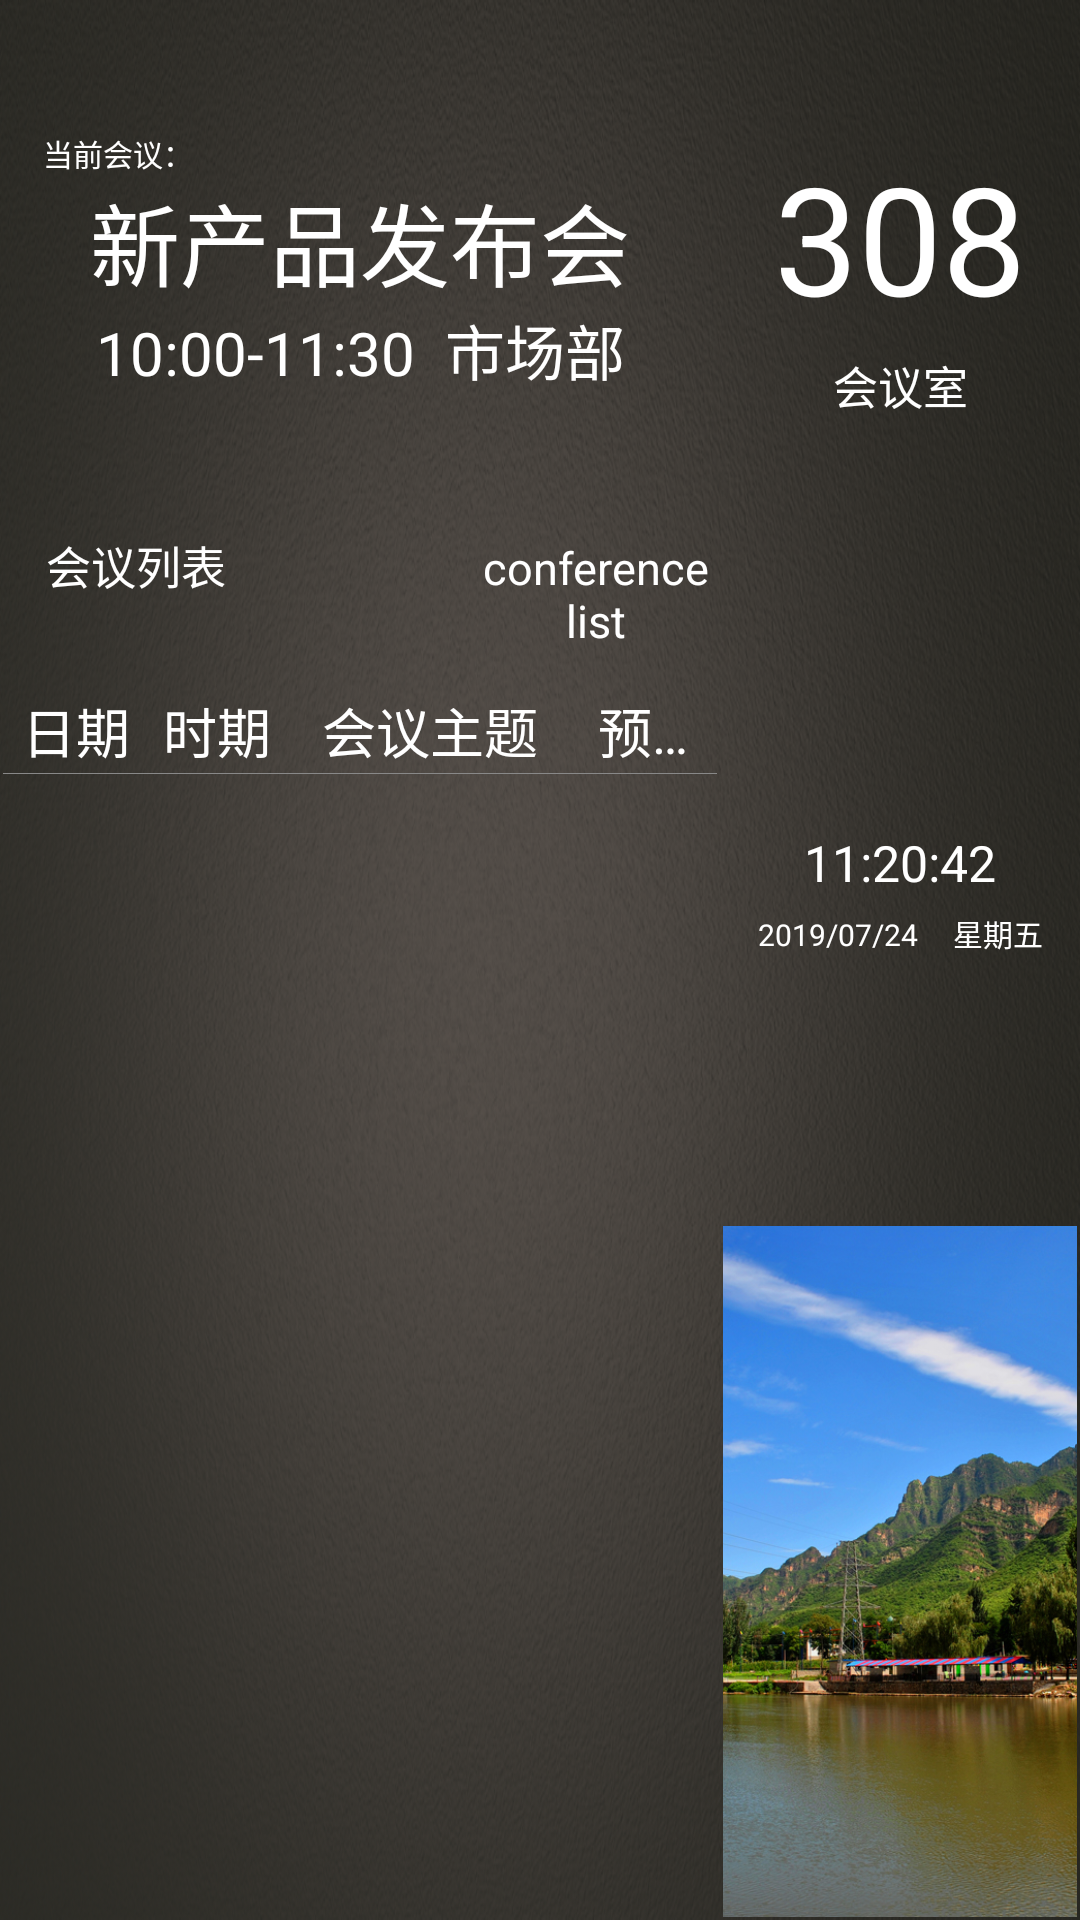

Android layout source for this screen:
<!-- AndroidManifest.xml: application theme AppTheme.NoActionBar -->
<!-- res/layout/fragment_a.xml -->
<?xml version="1.0" encoding="utf-8"?>
<LinearLayout xmlns:android="http://schemas.android.com/apk/res/android"
    xmlns:app="http://schemas.android.com/apk/res-auto"
    xmlns:tools="http://schemas.android.com/tools"
    android:layout_width="match_parent"
    android:layout_height="match_parent"
    android:background="@drawable/back"
    android:orientation="vertical"
    tools:context=".MainActivity">

    <LinearLayout
        android:layout_width="match_parent"
        android:layout_height="wrap_content"
        android:orientation="horizontal"
        android:visibility="gone"
        >

        <ImageView
            android:layout_width="match_parent"
            android:layout_height="40dp"
            android:adjustViewBounds="true"
            android:scaleType="fitXY"
            android:src="@drawable/com_logo_top" />
    </LinearLayout>

    <LinearLayout
        android:layout_width="match_parent"
        android:layout_height="0dp"
        android:layout_weight="1"
        android:orientation="horizontal">

        <LinearLayout
            android:layout_width="0dp"
            android:layout_height="match_parent"
            android:layout_weight="2"
            android:orientation="vertical">

            <LinearLayout
                android:layout_width="match_parent"
                android:layout_height="0dp"
                android:layout_margin="1dp"
                android:layout_weight="1.5"
                android:background="@color/back"
                android:gravity="center"
                android:orientation="vertical">

                <TextView
                    android:layout_width="match_parent"
                    android:layout_height="wrap_content"
                    android:text="当前会议："
                    android:paddingLeft="@dimen/px40_dp"
                    android:textColor="@color/white"
                    android:textSize="10sp" />
                <TextView
                    android:layout_width="match_parent"
                    android:layout_height="wrap_content"
                    android:gravity="center"
                    android:text="新产品发布会"
                    android:textColor="@color/white"
                    android:textSize="30sp" />

                <TextView
                    android:layout_width="match_parent"
                    android:layout_height="wrap_content"
                    android:gravity="center"
                    android:text="10:00-11:30  市场部"
                    android:textColor="@color/white"
                    android:textSize="20sp" />

            </LinearLayout>


            <LinearLayout
                android:layout_width="match_parent"
                android:layout_height="0dp"
                android:layout_margin="1dp"
                android:layout_weight="4"
                android:background="@color/back"
                android:orientation="vertical">
                <LinearLayout
                    android:layout_width="match_parent"
                    android:layout_height="wrap_content"
                    android:layout_marginTop="1dp"
                    android:layout_marginLeft="1dp"
                    android:layout_marginRight="1dp"
                    android:orientation="horizontal">

                    <TextView
                        android:layout_width="0dp"
                        android:layout_height="wrap_content"
                        android:layout_weight="4"
                        android:text="会议列表"
                        android:paddingLeft="@dimen/px40_dp"
                        android:gravity="center_vertical"
                        android:textColor="@color/white"
                        android:textSize="@dimen/px45_sp" />

                    <TextView
                        android:layout_width="0dp"
                        android:layout_height="wrap_content"
                        android:layout_weight="2"
                        android:gravity="center"
                        android:text="conference list"
                        android:textColor="@color/white"
                        android:textSize="@dimen/px45_sp" />

                </LinearLayout>

                <LinearLayout
                    android:layout_width="match_parent"
                    android:layout_height="wrap_content"
                    android:layout_marginBottom="1dp"
                    android:layout_marginLeft="1dp"
                    android:layout_marginRight="1dp"
                    android:paddingTop="@dimen/px45_sp"
                    >

                    <TextView
                        style="@style/meeting_item_navigation"
                        android:layout_weight="1"
                        android:text="日期" />

                    <TextView
                        style="@style/meeting_item_navigation"
                        android:layout_weight="1"
                        android:text="时期" />

                    <TextView
                        style="@style/meeting_item_navigation"
                        android:layout_weight="2"
                        android:text="会议主题" />

                    <TextView
                        style="@style/meeting_item_navigation"
                        android:layout_weight="1"
                        android:text="预订人" />

                </LinearLayout>

                <TextView
                    android:layout_width="match_parent"
                    android:layout_height="0.1dp"
                    android:background="#888888" />

                <ListView
                    android:id="@+id/meeting_list"
                    android:layout_width="match_parent"
                    android:layout_height="wrap_content"
                    android:layout_weight="1"></ListView>
            </LinearLayout>
        </LinearLayout>

        <LinearLayout
            android:layout_width="0dp"
            android:layout_height="match_parent"
            android:layout_weight="1"
            android:orientation="vertical">

                <LinearLayout
                    android:layout_width="match_parent"
                    android:layout_height="0dp"
                    android:layout_weight="1.5"
                    android:layout_margin="1dp"
                    android:gravity="center"
                    android:background="@color/back"
                    android:orientation="vertical"
                    >
                    <TextView
                        android:layout_width="match_parent"
                        android:layout_height="wrap_content"
                        android:layout_marginTop="@dimen/px30_dp"
                        android:gravity="center"
                        android:text="308"
                        android:textSize="@dimen/px150_dp"
                        android:textColor="@color/white"
                        />
                    <TextView
                        android:layout_width="match_parent"
                        android:layout_height="wrap_content"
                        android:layout_marginTop="@dimen/px15_dp"
                        android:gravity="center"
                        android:text="会议室"
                        android:textSize="@dimen/px45_sp"
                        android:textColor="@color/white"
                        />

            </LinearLayout>


            <LinearLayout
                android:layout_width="match_parent"
                android:layout_height="0dp"
                android:layout_margin="1dp"
                android:layout_weight="4"
                android:background="@color/back"
                android:orientation="vertical">

                <LinearLayout
                    android:layout_width="match_parent"
                    android:layout_height="0dp"
                    android:layout_weight="2"
                    android:layout_margin="1dp"
                    android:gravity="center"
                    android:orientation="vertical"
                    >

                    <TextView
                        android:id="@+id/time"
                        android:layout_width="match_parent"
                        android:layout_height="wrap_content"
                        android:layout_marginTop="@dimen/px30_dp"
                        android:gravity="center"
                        android:text="11:20:42"
                        android:textSize="@dimen/px50_dp"
                        android:textColor="@color/white"
                        />
                    <TextView
                        android:id="@+id/data"
                        android:layout_width="match_parent"
                        android:layout_height="wrap_content"
                        android:layout_marginTop="@dimen/px15_dp"
                        android:gravity="center"
                        android:text="2019/07/24     星期五"
                        android:textSize="@dimen/px30_dp"
                        android:textColor="@color/white"
                        />

                </LinearLayout>

                <ImageView
                    android:layout_width="match_parent"
                    android:layout_height="0dp"
                    android:layout_weight="2"
                    android:src="@drawable/laishui"
                    android:scaleType="centerCrop"
                    >

                </ImageView>
            </LinearLayout>
        </LinearLayout>
    </LinearLayout>

</LinearLayout>
<!-- resources referenced by this layout -->
<resources>
  <color name="white">#FFFFFF</color>
  <dimen name="px150_dp">50.0dp</dimen>
  <dimen name="px15_dp">5.0dp</dimen>
  <dimen name="px30_dp">10.0dp</dimen>
  <dimen name="px40_dp">13.3dp</dimen>
  <dimen name="px45_sp">15sp</dimen>
  <dimen name="px50_dp">16.7dp</dimen>
  <!-- drawable back: png bitmap (drawable-hdpi, 744104 bytes) -->
  <!-- drawable com_logo_top: png bitmap (drawable-hdpi, 97917 bytes) -->
  <!-- drawable laishui: jpg bitmap (drawable-hdpi, 648143 bytes) -->
  <style name="meeting_item_navigation">
          <item name="android:layout_width">0dp</item>
          <item name="android:layout_height">wrap_content</item>
          <item name="android:gravity">center</item>
          <item name="android:textColor">@color/white</item>
          <item name="android:singleLine">true</item>
          <item name="android:textSize">@dimen/meeting_list_tap</item>
      </style>
  <style name="AppTheme.NoActionBar">
          <item name="windowActionBar">false</item>
          <item name="windowNoTitle">true</item>
      </style>
  <dimen name="meeting_list_tap">18sp</dimen>
</resources>
